Photos from the image-classification dataset "dataset_cleaned" in the GitHub repository Diogo-Rodriigues/AP_Modulo2. Its 4 classes are: biliary leaks, lithiasis, normal, stricture.

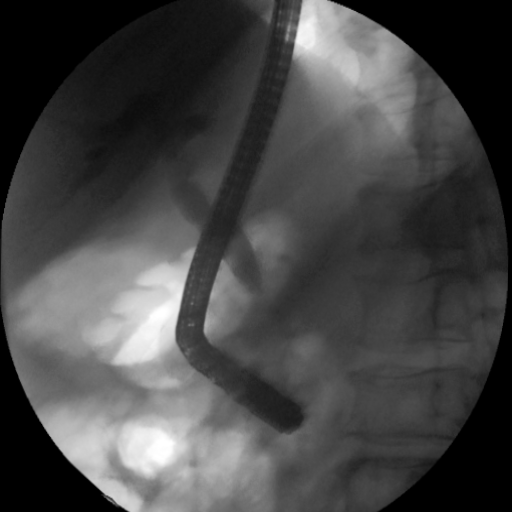
Label: stricture

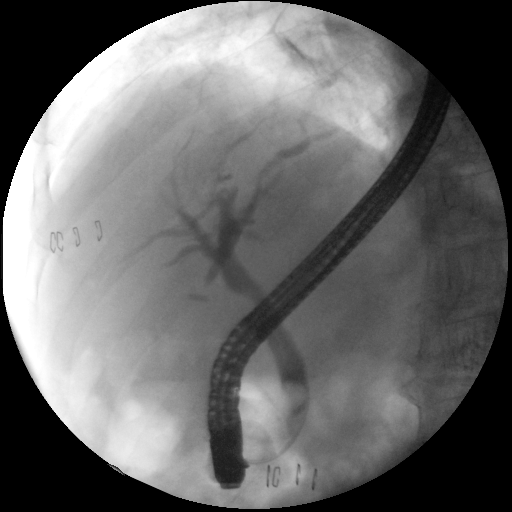
Label: lithiasis

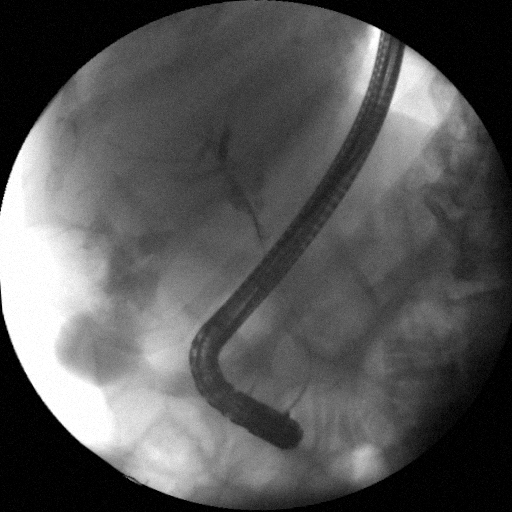
Label: biliary leaks

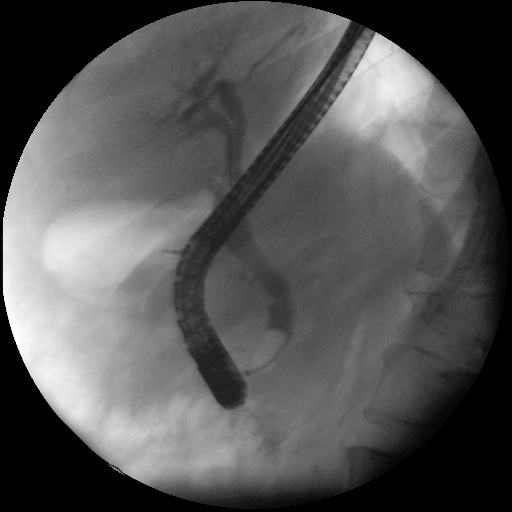
Label: normal

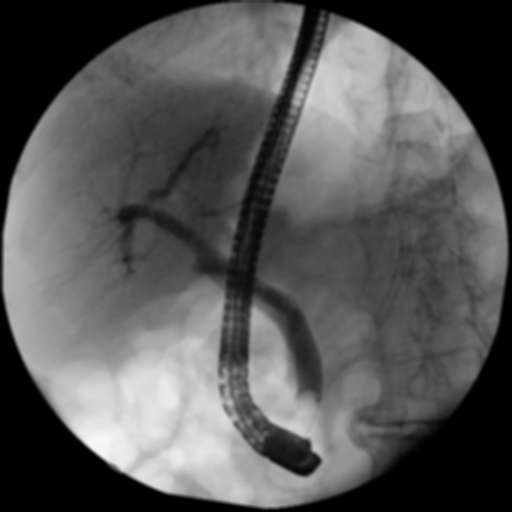
Label: normal

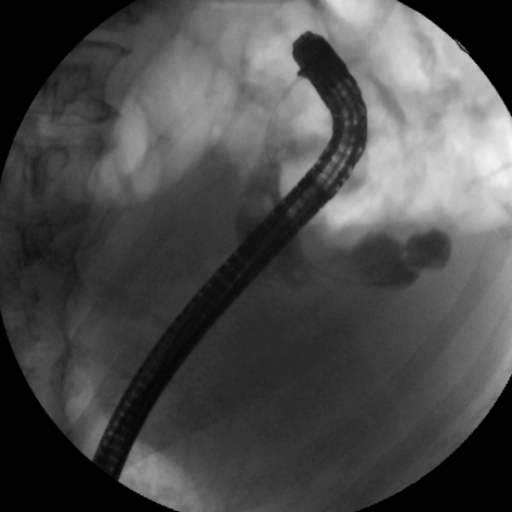
Label: lithiasis
